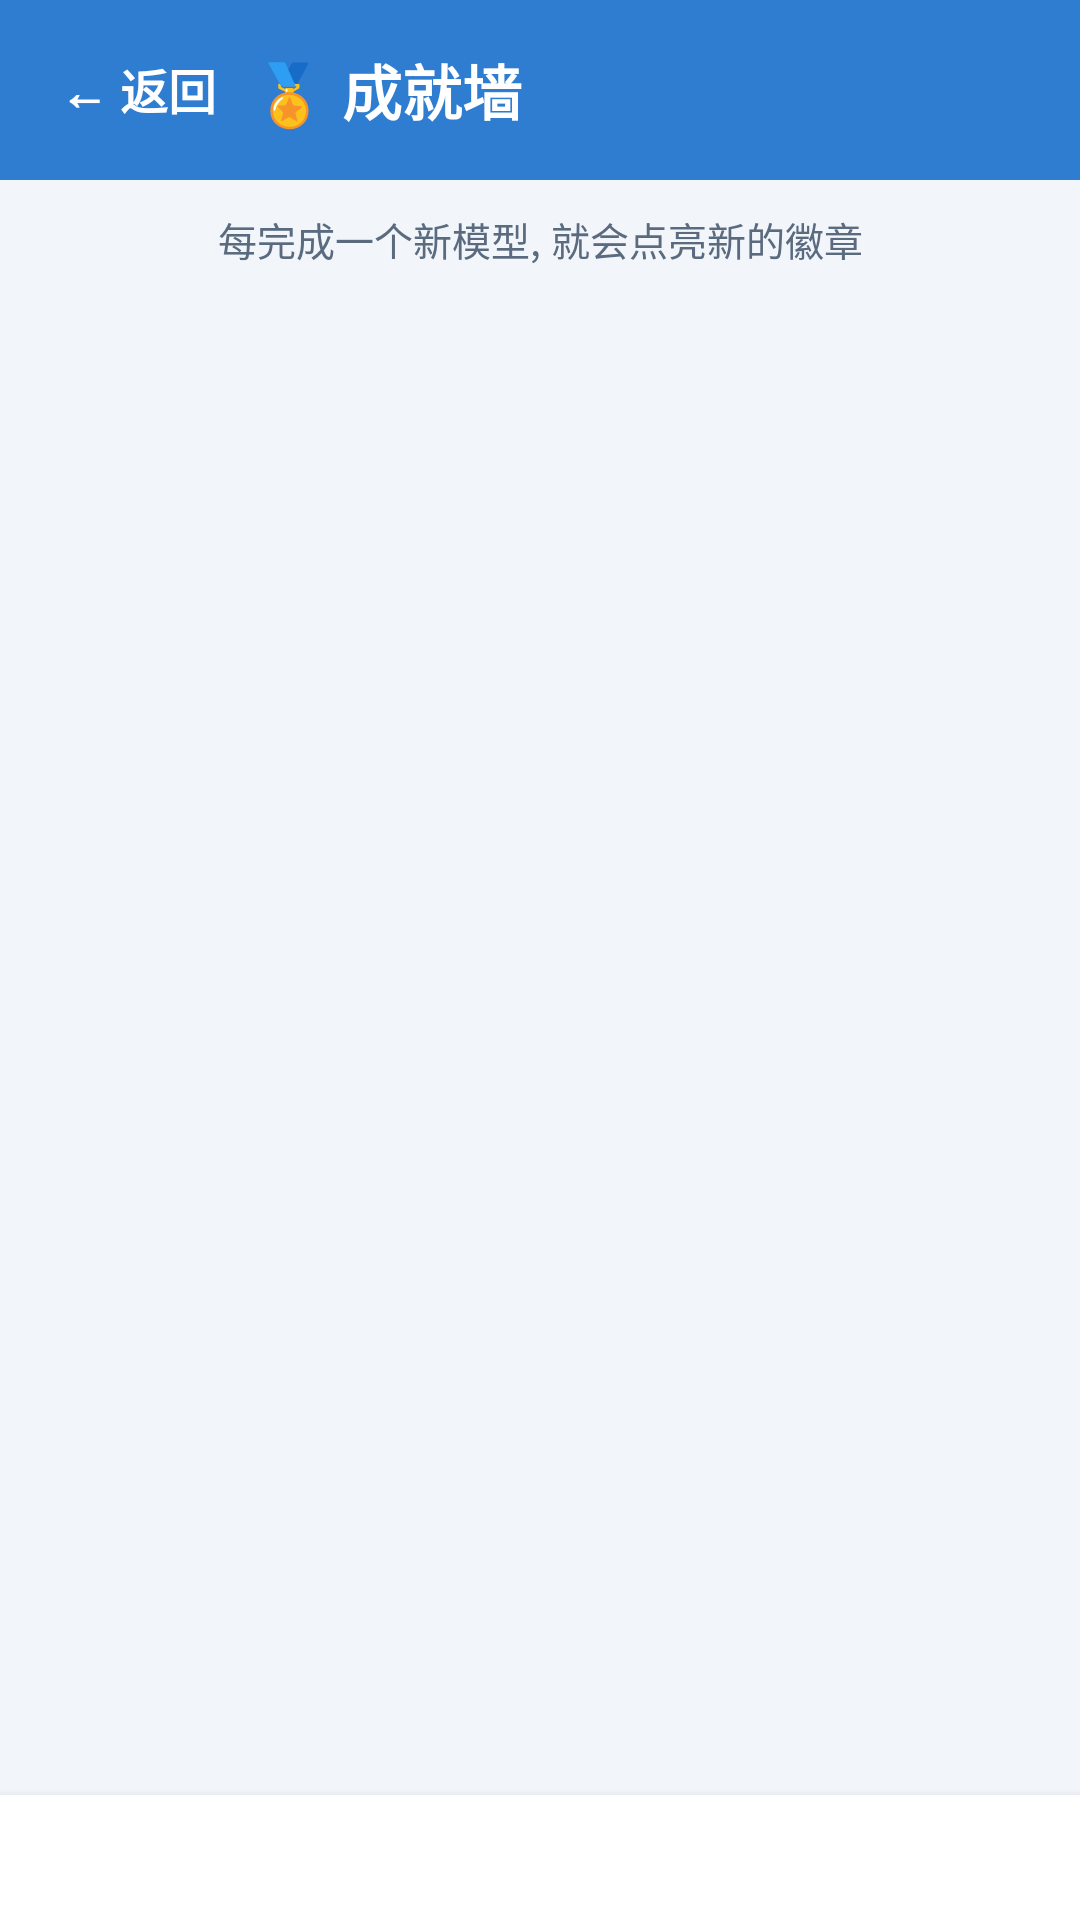

Layout XML and referenced resources for this Android screen:
<!-- AndroidManifest.xml: application theme Theme.MagTile -->
<!-- res/layout/activity_achievements.xml -->
<?xml version="1.0" encoding="utf-8"?>
<LinearLayout xmlns:android="http://schemas.android.com/apk/res/android"
    android:layout_width="match_parent"
    android:layout_height="match_parent"
    android:background="@color/magtile_background"
    android:orientation="vertical">

    <LinearLayout
        android:layout_width="match_parent"
        android:layout_height="wrap_content"
        android:background="@color/magtile_primary"
        android:gravity="center_vertical"
        android:orientation="horizontal"
        android:paddingStart="8dp"
        android:paddingEnd="16dp"
        android:paddingTop="6dp"
        android:paddingBottom="6dp">

        
        <TextView
            android:id="@+id/achievements_back"
            android:layout_width="wrap_content"
            android:layout_height="@dimen/touch_target"
            android:gravity="center"
            android:paddingStart="12dp"
            android:paddingEnd="12dp"
            android:text="@string/back_button"
            android:textColor="@color/magtile_on_primary"
            android:textSize="@dimen/text_section"
            android:textStyle="bold" />

        <TextView
            android:layout_width="0dp"
            android:layout_height="wrap_content"
            android:layout_weight="1"
            android:text="@string/achievements_title"
            android:textColor="@color/magtile_on_primary"
            android:textSize="@dimen/text_title"
            android:textStyle="bold" />
    </LinearLayout>

    <TextView
        android:layout_width="match_parent"
        android:layout_height="wrap_content"
        android:gravity="center"
        android:paddingStart="20dp"
        android:paddingEnd="20dp"
        android:paddingTop="10dp"
        android:paddingBottom="4dp"
        android:text="@string/achievements_hint"
        android:textColor="@color/magtile_text_secondary"
        android:textSize="@dimen/text_secondary" />

    <ScrollView
        android:layout_width="match_parent"
        android:layout_height="0dp"
        android:layout_weight="1"
        android:fillViewport="true">

        
        <LinearLayout
            android:id="@+id/badge_rows"
            android:layout_width="match_parent"
            android:layout_height="wrap_content"
            android:orientation="vertical"
            android:paddingStart="16dp"
            android:paddingEnd="16dp"
            android:paddingBottom="16dp" />
    </ScrollView>

    
    <TextView
        android:id="@+id/achievements_footer"
        android:layout_width="match_parent"
        android:layout_height="wrap_content"
        android:background="@color/magtile_card"
        android:elevation="6dp"
        android:gravity="center"
        android:paddingTop="12dp"
        android:paddingBottom="12dp"
        android:textColor="@color/magtile_text_secondary"
        android:textSize="@dimen/text_secondary" />

</LinearLayout>
<!-- resources referenced by this layout -->
<resources>
  <color name="magtile_background">#FFF2F6FB</color>
  <color name="magtile_card">#FFFFFFFF</color>
  <color name="magtile_on_primary">#FFFFFFFF</color>
  <color name="magtile_primary">#FF2E7DD1</color>
  <color name="magtile_text_secondary">#FF5B6B7F</color>
  <dimen name="text_secondary">13sp</dimen>
  <dimen name="text_section">16sp</dimen>
  <dimen name="text_title">20sp</dimen>
  <dimen name="touch_target">48dp</dimen>
  <string name="achievements_hint">每完成一个新模型, 就会点亮新的徽章</string>
  <string name="achievements_title">🏅 成就墙</string>
  <string name="back_button">← 返回</string>
  <style name="Theme.MagTile" parent="android:Theme.Material.Light.NoActionBar">
          <item name="android:colorPrimary">@color/magtile_primary</item>
          <item name="android:colorPrimaryDark">@color/magtile_primary_dark</item>
          <item name="android:colorAccent">@color/magtile_star</item>
          <item name="android:statusBarColor">@color/magtile_primary_dark</item>
          <item name="android:windowBackground">@color/magtile_background</item>
      </style>
  <color name="magtile_primary_dark">#FF1F5FA8</color>
  <color name="magtile_star">#FFE8A13C</color>
</resources>
